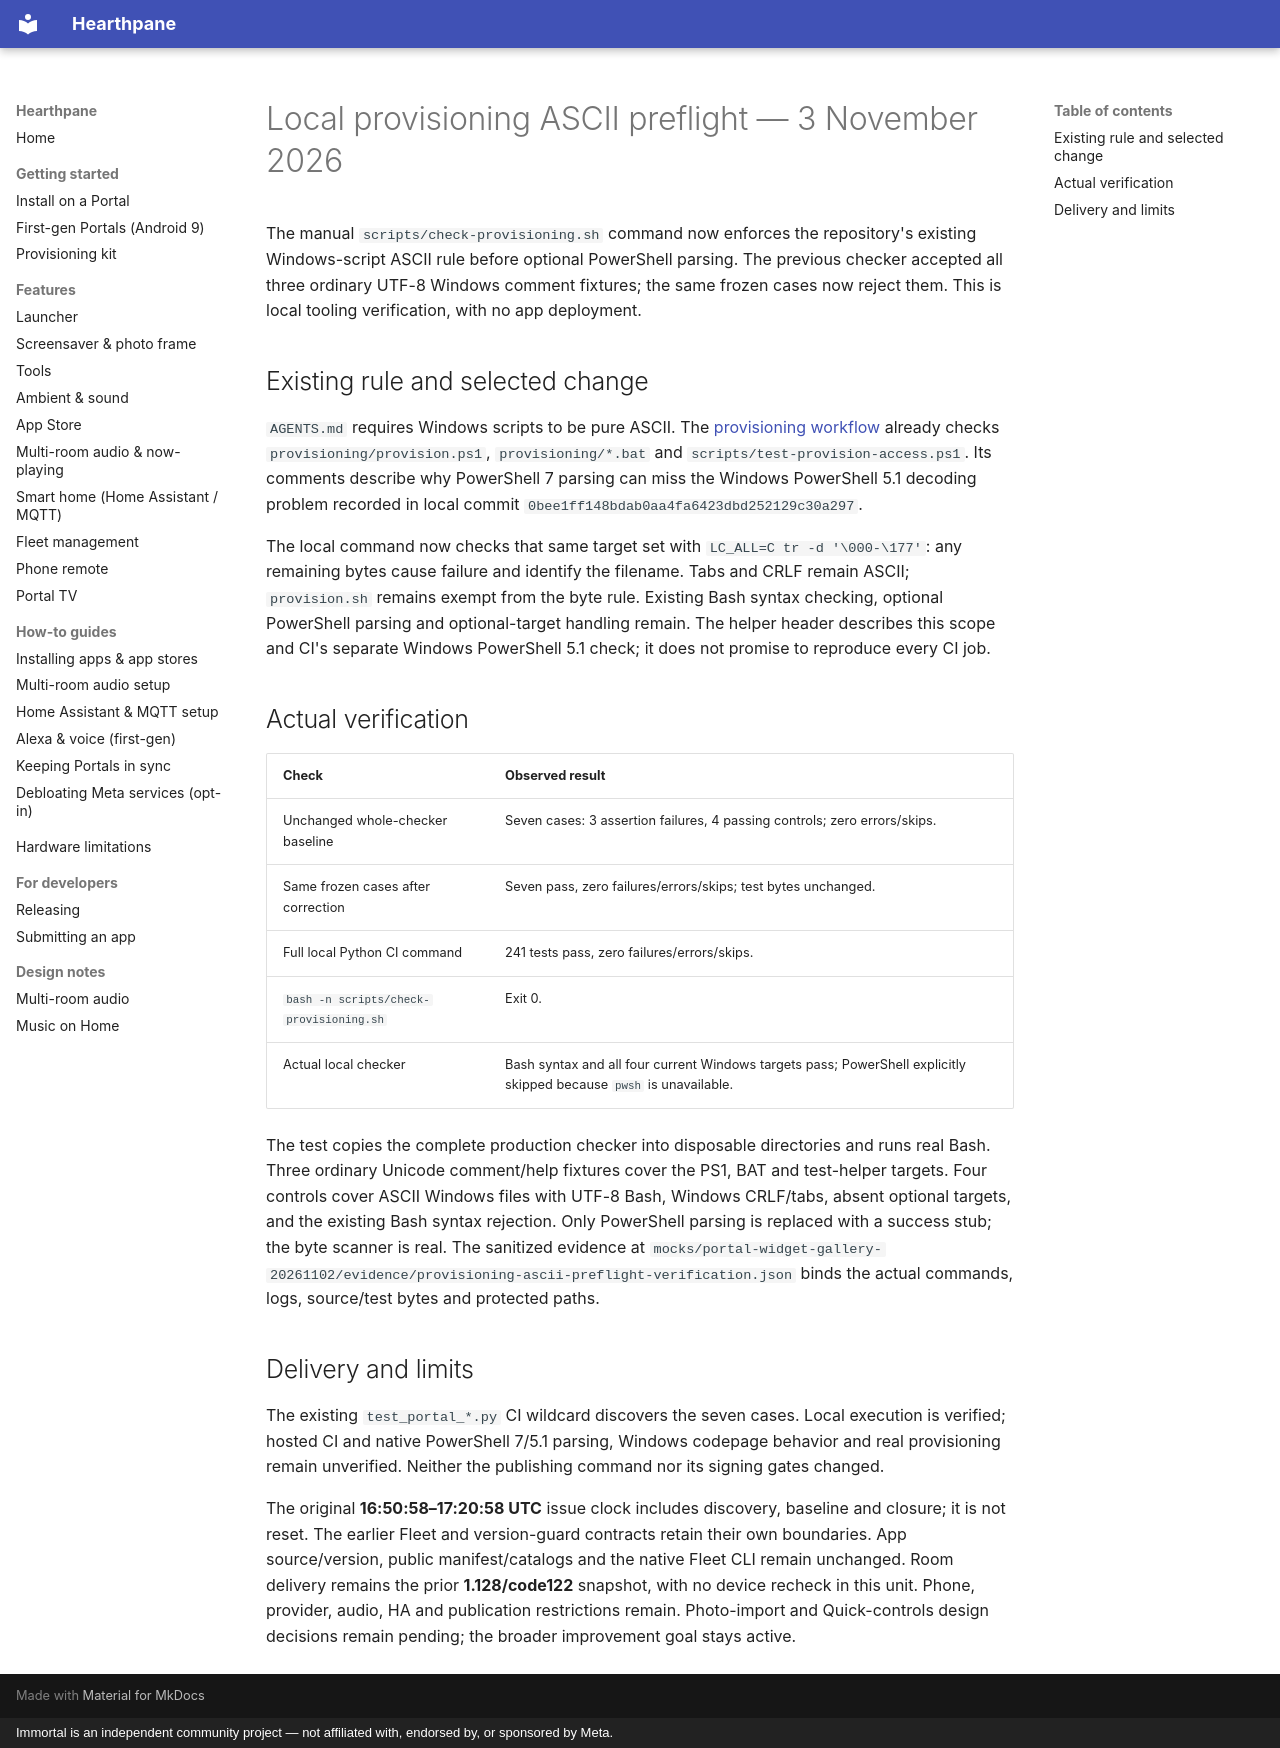

repository: rlchandani/portal-prime · page: portal-provisioning-ascii-preflight-2026-11-03/index.html · generator: mkdocs · copyright: Immortal is an independent community project — not affiliated with, endorsed by, or sponsored by Meta.

# Local provisioning ASCII preflight — 3 November 2026

The manual `scripts/check-provisioning.sh` command now enforces the repository's
existing Windows-script ASCII rule before optional PowerShell parsing. The previous
checker accepted all three ordinary UTF-8 Windows comment fixtures; the same frozen
cases now reject them. This is local tooling verification, with no app deployment.

## Existing rule and selected change

`AGENTS.md` requires Windows scripts to be pure ASCII. The
[provisioning workflow](https://github.com/rlchandani/portal-prime/blob/main/.github/workflows/provisioning.yml)
already checks `provisioning/provision.ps1`, `provisioning/*.bat` and
`scripts/test-provision-access.ps1`. Its comments describe why PowerShell 7 parsing
can miss the Windows PowerShell 5.1 decoding problem recorded in local commit
`0bee1ff148bdab0aa4fa6423dbd252129c30a297`.

The local command now checks that same target set with
`LC_ALL=C tr -d '\000-\177'`: any remaining bytes cause failure and identify the
filename. Tabs and CRLF remain ASCII; `provision.sh` remains exempt from the byte
rule. Existing Bash syntax checking, optional PowerShell parsing and optional-target
handling remain. The helper header describes this scope and CI's separate Windows
PowerShell 5.1 check; it does not promise to reproduce every CI job.

## Actual verification

| Check | Observed result |
| --- | --- |
| Unchanged whole-checker baseline | Seven cases: 3 assertion failures, 4 passing controls; zero errors/skips. |
| Same frozen cases after correction | Seven pass, zero failures/errors/skips; test bytes unchanged. |
| Full local Python CI command | 241 tests pass, zero failures/errors/skips. |
| `bash -n scripts/check-provisioning.sh` | Exit 0. |
| Actual local checker | Bash syntax and all four current Windows targets pass; PowerShell explicitly skipped because `pwsh` is unavailable. |

The test copies the complete production checker into disposable directories and
runs real Bash. Three ordinary Unicode comment/help fixtures cover the PS1, BAT
and test-helper targets. Four controls cover ASCII Windows files with UTF-8 Bash,
Windows CRLF/tabs, absent optional targets, and the existing Bash syntax rejection.
Only PowerShell parsing is replaced with a success stub; the byte scanner is real.
The sanitized evidence at
`mocks/portal-widget-gallery-20261102/evidence/provisioning-ascii-preflight-verification.json`
binds the actual commands, logs, source/test bytes and protected paths.

## Delivery and limits

The existing `test_portal_*.py` CI wildcard discovers the seven cases. Local
execution is verified; hosted CI and native PowerShell 7/5.1 parsing, Windows
codepage behavior and real provisioning remain unverified. Neither the publishing
command nor its signing gates changed.

The original **16:50:58–17:20:58 UTC** issue clock includes discovery, baseline and
closure; it is not reset. The earlier Fleet and version-guard contracts retain
their own boundaries. App source/version, public manifest/catalogs and the native
Fleet CLI remain unchanged. Room delivery remains the prior **1.128/code122**
snapshot, with no device recheck in this unit. Phone, provider, audio, HA and
publication restrictions remain. Photo-import and Quick-controls design decisions
remain pending; the broader improvement goal stays active.
